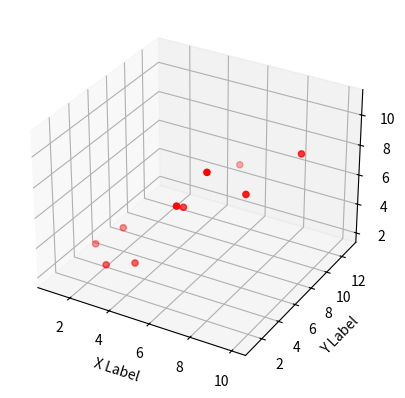

Python code for this plot:
from mpl_toolkits.mplot3d import Axes3D
import matplotlib.pyplot as plt



fig = plt.figure()
ax = fig.add_subplot(111, projection='3d')

x =[1,2,3,4,5,6,7,8,9,10]
y =[5,6,2,3,13,4,1,2,4,8]
z =[2,3,3,3,5,7,9,11,9,10]



ax.scatter(x, y, z, c='r', marker='o')

ax.set_xlabel('X Label')
ax.set_ylabel('Y Label')
ax.set_zlabel('Z Label')

plt.show()
